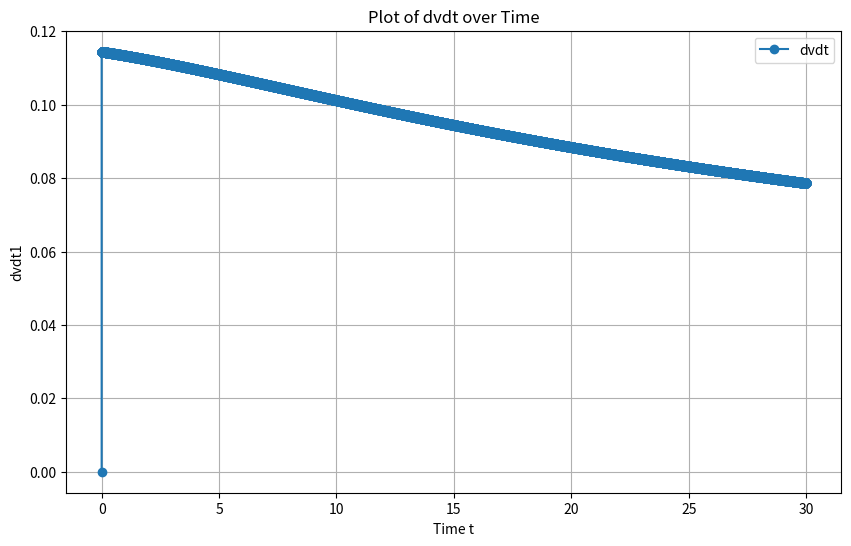
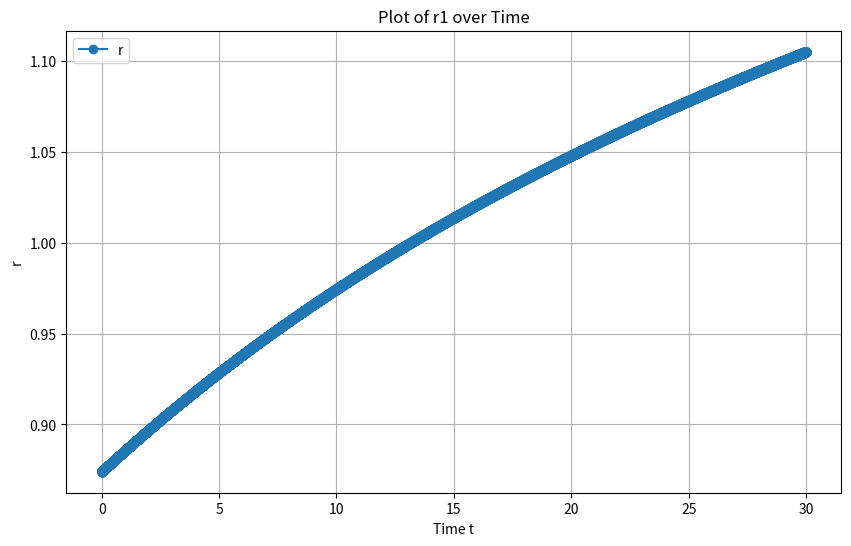
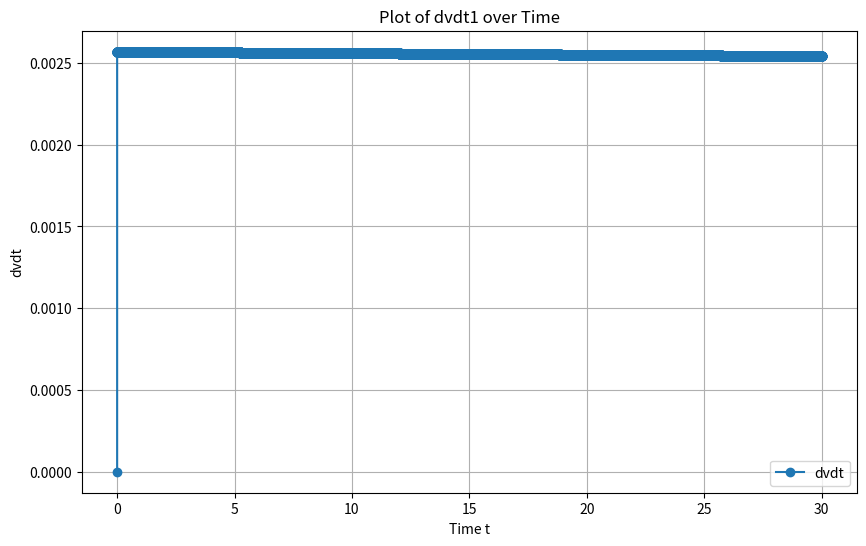
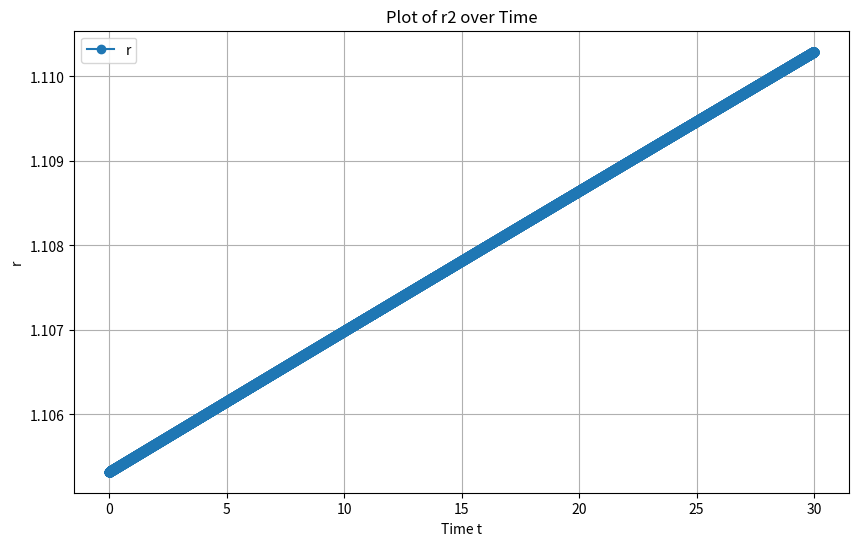
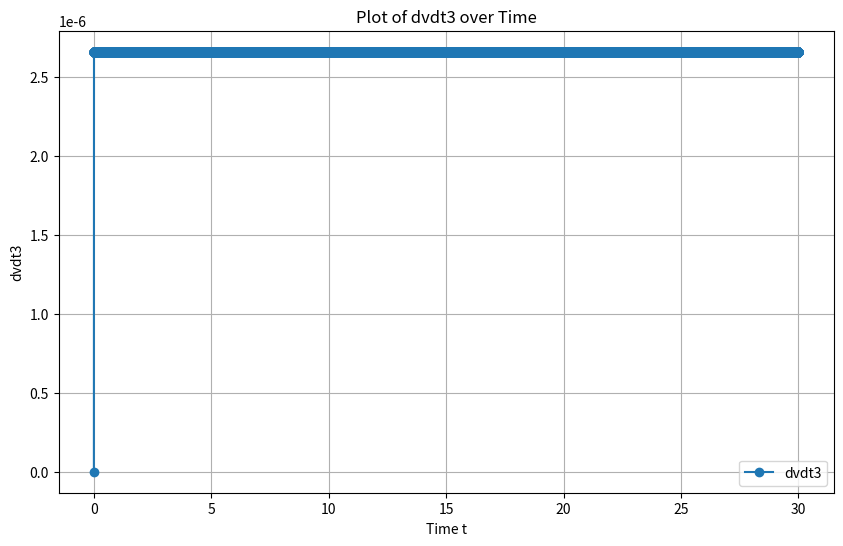
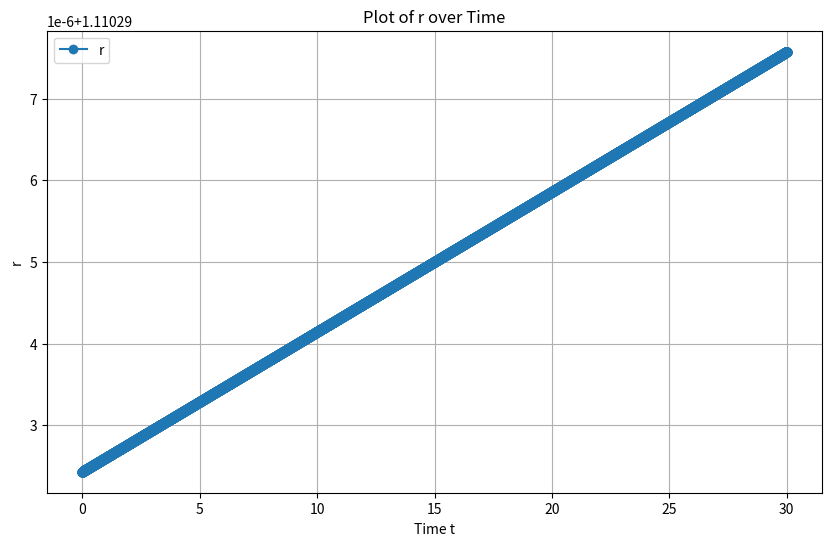
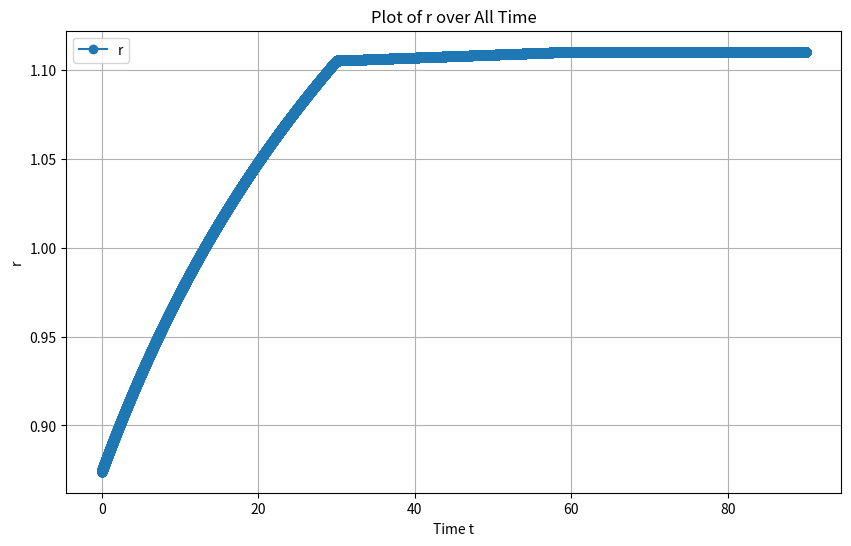

The script that saved these images, in order:

import numpy as np
import matplotlib.pyplot as plt



    
pi = np.pi
e = np.exp(1)
R = 8.314e+18  # Gas constant in J/(mol*K)

interfacial_energy = [0.51*10**-19, 1.23*10**-19, 3.14*10**-19]  # in J/m^2
diffusion_coefficient = [2.6e+11, 4e+9, 2e+6]  # in m^2/s
T = [780 + 273.15, 660 + 273.15, 500 + 273.15]  # in K
molar_volume = [3.57554070675e+26, 3.15822330675e+26, 2.6018001067499996e+26]
a = 348.79
k_b = 1.380649e+18


cu_wt = 1.04 / 100

fe_density = 7.8e-24
mol_cu = 63.546 * 1e-3
cu_density = 8.85e-24
#a = 348.79
#a = 10000000000

# Time parameters
t = np.linspace(0, 30, 100000)
dt = t[1] - t[0]  # Timestep based on the linspace definition
    
# Initial conditions
vA0 = (0.128 * 10) ** 3 * (4 / 3)
    #v0 = 9.6022845
    #vv0 = 
v1 = np.zeros_like(t)
v1[0] = vA0


# Iterate to solve for v and dvdt
dvdt1 = np.zeros_like(t)

for i in range(1, len(t)):
    
    k = (8*interfacial_energy[0]*((molar_volume[0])**2)*diffusion_coefficient[0])/(9*R*T[0]*(e**((2*interfacial_energy[0]*molar_volume[0])/(k_b*T[0]))))
    
    const1 = (k * cu_wt * fe_density) / mol_cu
    const2 = (4 * pi)
    const3 = (k * cu_density) / ((mol_cu) * (a ** 3))
    const4 = e ** (np.cbrt((4 * pi) / 3))

    try:
        term1 = const1

        term2_numerator = (3 * e ** (np.cbrt((4 * pi) / v1[i-1]))) - v1[i-1] * e ** ((-v1[i-1] / 3) + np.cbrt((4 * pi) / 3))
        term2 = term2_numerator / const2

        #term3 = (const3 * t[i]) + (const3 * v[i-1])
        term3 = const3*t[i]
    

        if i > 0:
            term4 = (v1[i-1] * e ** (-v1[i] / 3)) * const4 / const2
        else:
            term4 = (v1[i] * e ** (-v1[i] / 3)) * const4 / const2 # This case is handled implicitly by starting from i=1

        dvdt1[i] = (term1 - (const3*v1[i])) / (term2 + term3 + term4)

        # Update v using the computed dvdt
        v1[i] = v1[i-1] + dvdt1[i] * dt

    except ZeroDivisionError as zde:
        print(f"ZeroDivisionError at index {i}: {zde}")
        dvdt1[i] = np.nan  # Handle division by zero
    except Exception as ex:
        print(f"Error at index {i}: {ex}")
        dvdt1[i] = np.nan  # Handle other exceptions

    # Plot the results
plt.figure(figsize=(10, 6))
plt.plot(t, dvdt1, label='dvdt', marker='o')
plt.xlabel('Time t')
plt.ylabel('dvdt1')
plt.title('Plot of dvdt over Time')
plt.legend()
plt.grid(True)
plt.show()

r1 = np.cbrt((3/(4*pi))*(v1))

    # Plot v over time as well
plt.figure(figsize=(10, 6))
plt.plot(t, r1, label='r', marker='o')
plt.xlabel('Time t')
plt.ylabel('r')
plt.title('Plot of r1 over Time')
plt.legend()
plt.grid(True)
plt.show()

print(r1)






v2 = np.zeros_like(t)
v2[0] = v1[-1]


# Iterate to solve for v and dvdt
dvdt2 = np.zeros_like(t)

for i in range(1, len(t)):
    
    k = (8*interfacial_energy[1]*((molar_volume[1])**2)*diffusion_coefficient[1])/(9*R*T[1]*(e**((2*interfacial_energy[1]*molar_volume[1])/(k_b*T[1]))))
    cu_wt = 1.04 / 100

    const1 = (k * cu_wt * fe_density) / mol_cu
    const2 = (4 * pi)
    const3 = (k * cu_density) / ((mol_cu) * (a ** 3))
    const4 = e ** (np.cbrt((4 * pi) / 3))

    
    try:
        term1 = const1

        term2_numerator = (3 * e ** (np.cbrt((4 * pi) / v2[i-1]))) - v2[i-1] * e ** ((-v2[i-1] / 3) + np.cbrt((4 * pi) / 3))
        term2 = term2_numerator / const2

        #term3 = (const3 * t[i]) + (const3 * v[i-1])
        term3 = const3*t[i]
    

        if i > 0:
            term4 = (v2[i-1] * e ** (-v2[i] / 3)) * const4 / const2
        else:
            term4 = (v2[i] * e ** (-v2[i] / 3)) * const4 / const2 # This case is handled implicitly by starting from i=1

        dvdt2[i] = (term1 - (const3*v2[i])) / (term2 + term3 + term4)

        # Update v using the computed dvdt
        v2[i] = v2[i-1] + dvdt2[i] * dt

    except ZeroDivisionError as zde:
        print(f"ZeroDivisionError at index {i}: {zde}")
        dvdt2[i] = np.nan  # Handle division by zero
    except Exception as ex:
        print(f"Error at index {i}: {ex}")
        dvdt2[i] = np.nan  # Handle other exceptions

    # Plot the results
plt.figure(figsize=(10, 6))
plt.plot(t, dvdt2, label='dvdt', marker='o')
plt.xlabel('Time t')
plt.ylabel('dvdt')
plt.title('Plot of dvdt1 over Time')
plt.legend()
plt.grid(True)
plt.show()


r2 = np.cbrt((3/(4*pi))*(v2))

    # Plot v over time as well
plt.figure(figsize=(10, 6))
plt.plot(t, r2, label='r', marker='o')
plt.xlabel('Time t')
plt.ylabel('r')
plt.title('Plot of r2 over Time')
plt.legend()
plt.grid(True)
plt.show()

print(r2)






v3 = np.zeros_like(t)
v3[0] = v2[-1]


# Iterate to solve for v and dvdt
dvdt3 = np.zeros_like(t)

for i in range(1, len(t)):

    k = (8*interfacial_energy[2]*((molar_volume[2])**2)*diffusion_coefficient[2])/(9*R*T[2]*(e**((2*interfacial_energy[2]*molar_volume[2])/(k_b*T[2]))))

    const1 = (k * cu_wt * fe_density) / mol_cu
    const2 = (4 * pi)
    const3 = (k * cu_density) / ((mol_cu) * (a ** 3))
    const4 = e ** (np.cbrt((4 * pi) / 3))

    
    try:
        term1 = const1

        term2_numerator = (3 * e ** (np.cbrt((4 * pi) / v3[i-1]))) - v3[i-1] * e ** ((-v3[i-1] / 3) + np.cbrt((4 * pi) / 3))
        term2 = term2_numerator / const2

        #term3 = (const3 * t[i]) + (const3 * v[i-1])
        term3 = const3*t[i]
    

        if i > 0:
            term4 = (v3[i-1] * e ** (-v3[i] / 3)) * const4 / const2
        else:
            term4 = (v3[i] * e ** (-v3[i] / 3)) * const4 / const2 # This case is handled implicitly by starting from i=1

        dvdt3[i] = (term1 - (const3*v3[i])) / (term2 + term3 + term4)

        # Update v using the computed dvdt
        v3[i] = v3[i-1] + dvdt3[i] * dt

    except ZeroDivisionError as zde:
        print(f"ZeroDivisionError at index {i}: {zde}")
        dvdt3[i] = np.nan  # Handle division by zero
    except Exception as ex:
        print(f"Error at index {i}: {ex}")
        dvdt3[i] = np.nan  # Handle other exceptions

    # Plot the results
plt.figure(figsize=(10, 6))
plt.plot(t, dvdt3, label='dvdt3', marker='o')
plt.xlabel('Time t')
plt.ylabel('dvdt3')
plt.title('Plot of dvdt3 over Time')
plt.legend()
plt.grid(True)
plt.show()


r3 = np.cbrt((3/(4*pi))*(v3))
    # Plot v over time as well
plt.figure(figsize=(10, 6))
plt.plot(t, r3, label='r', marker='o')
plt.xlabel('Time t')
plt.ylabel('r')
plt.title('Plot of r over Time')
plt.legend()
plt.grid(True)
plt.show()

print(r3)





all_t = np.linspace(0, 90, 300000)

r = [*r1, *r2, *r3]



plt.figure(figsize=(10, 6))
plt.plot(all_t, r, label='r', marker='o')
plt.xlabel('Time t')
plt.ylabel('r')
plt.title('Plot of r over All Time')
plt.legend()
plt.grid(True)
plt.show()

